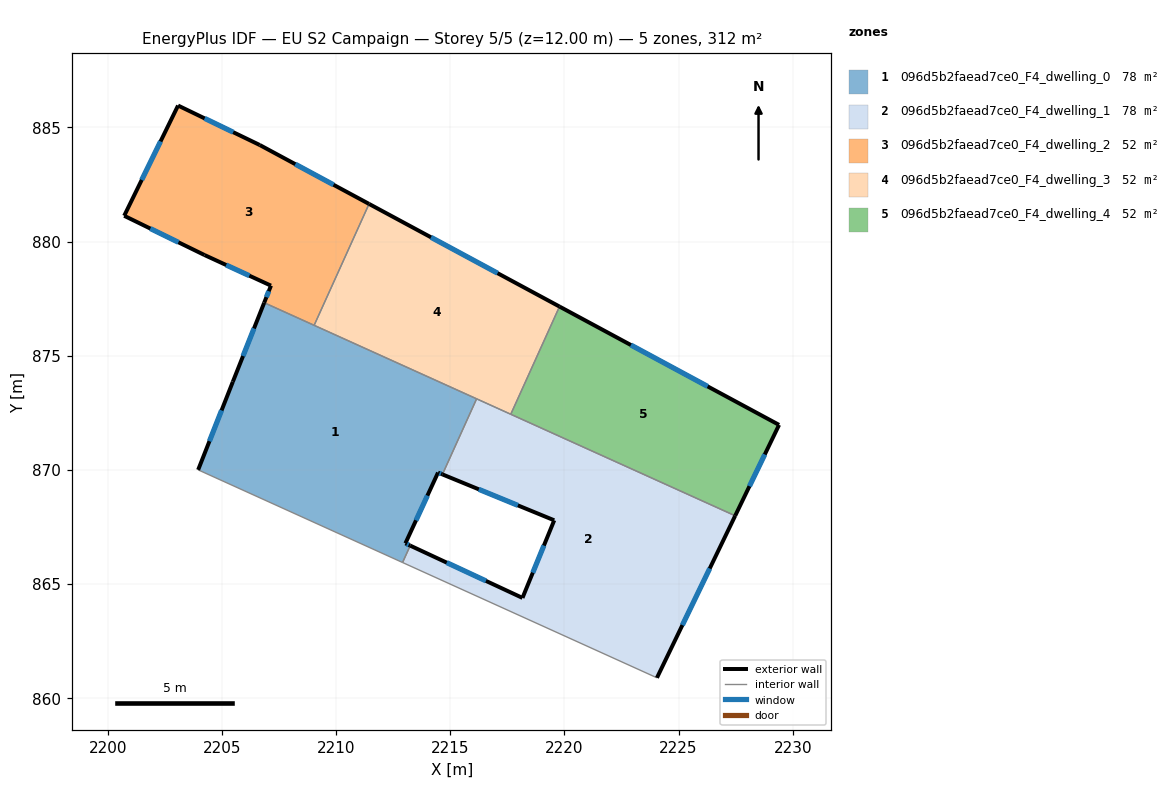
=== STOREY PLAN SPEC (per zone: floor XY polygon, exterior-wall plan segments, windows/doors) ===
zone 1: 096d5b2faead7ce0_F4_dwelling_0  (78.1 m²)
  floor: (2216.15, 873.11) (2214.66, 869.80) (2214.46, 869.88) (2213.03, 866.78) (2213.24, 866.68) (2212.91, 865.94) (2203.95, 870.00) (2205.47, 873.86) (2206.85, 877.32)
  exterior wall: (2213.03, 866.78) – (2214.46, 869.88)  [3.4 m]
    window: (2213.50, 867.79) – (2214.00, 868.87)  [1.3 m²]
  exterior wall: (2213.24, 866.68) – (2213.03, 866.78)  [0.2 m]
    window: (2213.18, 866.71) – (2213.10, 866.75)  [0.1 m²]
  exterior wall: (2205.47, 873.86) – (2203.95, 870.00)  [4.1 m]
    window: (2204.98, 872.60) – (2204.45, 871.25)  [1.5 m²]
  exterior wall: (2206.85, 877.32) – (2205.47, 873.86)  [3.7 m]
    window: (2206.40, 876.19) – (2205.92, 874.98)  [1.4 m²]
  exterior wall: (2214.46, 869.88) – (2214.66, 869.80)  [0.2 m]
    window: (2214.53, 869.85) – (2214.59, 869.82)  [0.1 m²]
  interior walls: 5
zone 2: 096d5b2faead7ce0_F4_dwelling_1  (78.1 m²)
  floor: (2227.48, 867.99) (2224.05, 860.89) (2212.91, 865.94) (2213.24, 866.68) (2218.16, 864.39) (2219.55, 867.79) (2214.66, 869.80) (2216.15, 873.11)
  exterior wall: (2218.16, 864.39) – (2213.24, 866.68)  [5.4 m]
    window: (2216.56, 865.13) – (2214.84, 865.93)  [2.0 m²]
  exterior wall: (2219.55, 867.79) – (2218.16, 864.39)  [3.7 m]
    window: (2219.10, 866.68) – (2218.61, 865.49)  [1.3 m²]
  exterior wall: (2214.66, 869.80) – (2219.55, 867.79)  [5.3 m]
    window: (2216.25, 869.15) – (2217.96, 868.44)  [1.9 m²]
  exterior wall: (2224.05, 860.89) – (2227.48, 867.99)  [7.9 m]
    window: (2225.17, 863.20) – (2226.37, 865.68)  [2.9 m²]
  interior walls: 5
zone 3: 096d5b2faead7ce0_F4_dwelling_2  (52.1 m²)
  floor: (2211.44, 881.65) (2209.04, 876.33) (2206.85, 877.32) (2207.14, 878.07) (2204.23, 879.41) (2200.71, 881.13) (2203.07, 885.96) (2206.65, 884.23)
  exterior wall: (2206.65, 884.23) – (2203.07, 885.96)  [4.0 m]
    window: (2205.49, 884.79) – (2204.24, 885.40)  [1.5 m²]
  exterior wall: (2211.44, 881.65) – (2206.65, 884.23)  [5.4 m]
    window: (2209.88, 882.49) – (2208.21, 883.39)  [2.0 m²]
  exterior wall: (2207.14, 878.07) – (2206.85, 877.32)  [0.8 m]
    window: (2207.05, 877.82) – (2206.94, 877.56)  [0.3 m²]
  exterior wall: (2204.23, 879.41) – (2207.14, 878.07)  [3.2 m]
    window: (2205.18, 878.97) – (2206.20, 878.50)  [1.2 m²]
  exterior wall: (2200.71, 881.13) – (2204.23, 879.41)  [3.9 m]
    window: (2201.86, 880.57) – (2203.09, 879.97)  [1.4 m²]
  exterior wall: (2203.07, 885.96) – (2200.71, 881.13)  [5.4 m]
    window: (2202.31, 884.39) – (2201.48, 882.70)  [2.0 m²]
  interior walls: 2
zone 4: 096d5b2faead7ce0_F4_dwelling_3  (52.1 m²)
  floor: (2219.78, 877.15) (2217.65, 872.43) (2209.04, 876.33) (2211.44, 881.65)
  exterior wall: (2219.78, 877.15) – (2211.44, 881.65)  [9.5 m]
    window: (2217.07, 878.61) – (2214.15, 880.19)  [3.5 m²]
  interior walls: 4
zone 5: 096d5b2faead7ce0_F4_dwelling_4  (52.1 m²)
  floor: (2229.40, 871.97) (2227.48, 867.99) (2217.65, 872.43) (2219.78, 877.15)
  exterior wall: (2229.40, 871.97) – (2219.78, 877.15)  [10.9 m]
    window: (2226.27, 873.65) – (2222.91, 875.47)  [4.0 m²]
  exterior wall: (2227.48, 867.99) – (2229.40, 871.97)  [4.4 m]
    window: (2228.11, 869.28) – (2228.78, 870.67)  [1.6 m²]
  interior walls: 2

=== DERIVED (storey summary) ===
Building: EU S2 Campaign
Storey: 5 of 5  (floor level z = 12.00 m)
Storey gross floor area: 312.5 m²
Zones on this storey: 5
  - 096d5b2faead7ce0_F4_dwelling_0: floor 78.1 m²; exterior wall 11.7 m (35.2 m²); 5 window(s) 4.3 m²; WWR 12.2%
  - 096d5b2faead7ce0_F4_dwelling_1: floor 78.1 m²; exterior wall 22.3 m (66.8 m²); 4 window(s) 8.2 m²; WWR 12.2%
  - 096d5b2faead7ce0_F4_dwelling_2: floor 52.1 m²; exterior wall 22.7 m (68.1 m²); 6 window(s) 8.3 m²; WWR 12.2%
  - 096d5b2faead7ce0_F4_dwelling_3: floor 52.1 m²; exterior wall 9.5 m (28.4 m²); 1 window(s) 3.5 m²; WWR 12.2%
  - 096d5b2faead7ce0_F4_dwelling_4: floor 52.1 m²; exterior wall 15.3 m (46.0 m²); 2 window(s) 5.6 m²; WWR 12.2%
Zone adjacency (shared interzone walls):
  - 096d5b2faead7ce0_F4_dwelling_0 ↔ 096d5b2faead7ce0_F4_dwelling_1
  - 096d5b2faead7ce0_F4_dwelling_0 ↔ 096d5b2faead7ce0_F4_dwelling_2
  - 096d5b2faead7ce0_F4_dwelling_0 ↔ 096d5b2faead7ce0_F4_dwelling_3
  - 096d5b2faead7ce0_F4_dwelling_1 ↔ 096d5b2faead7ce0_F4_dwelling_3
  - 096d5b2faead7ce0_F4_dwelling_1 ↔ 096d5b2faead7ce0_F4_dwelling_4
  - 096d5b2faead7ce0_F4_dwelling_2 ↔ 096d5b2faead7ce0_F4_dwelling_3
  - 096d5b2faead7ce0_F4_dwelling_3 ↔ 096d5b2faead7ce0_F4_dwelling_4